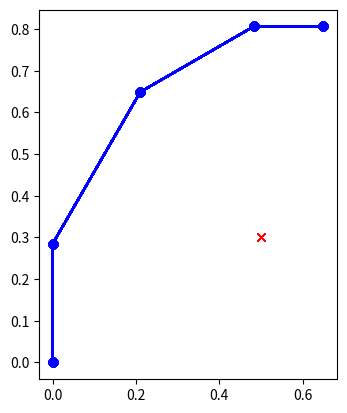

Generate this figure with matplotlib:
"""
ロボットアームを制御するプログラム

初めは実行しても,アームは動かない(描画はされる)

このコードの
'forward_kinematics'と
'to_jonit_velocity'を
編集してアームが動くようにプログラムを書こう
"""


import numpy as np
from copy import deepcopy


class Controller():

    def __init__(self,dt):
        """
        マニピュレータをコントロールするクラス

        :param dt: 微小時間
        """
        self.dt=dt

        #マニピュレータのパラメータ
        self.L0=0.2848
        self.L1=0.4208
        self.L2=0.3143
        self.L3=0.1674

        self.e_prev=np.zeros(2) #D制御のために,前回の誤差を覚えておく

        self.joint_vec={} #描画用のジョイントベクトル

    
    def control(self,theta:np.ndarray,x_target:np.ndarray,kp,kd,is_view=True):
        """
        今の角度と目的の手先位置から,PD制御で必要な角速度を出力する関数

        :param theta: 今の角度
        :param x_target: 目的の手先位置
        :param kp: Pゲイン
        :param kd: Dゲイン
        :return theta_vel: 必要な関節角速度
        """

        x_end=self.forward_kinematics(theta=np.array(theta)) #今の手先位置の計算
        x_vel=self.pd_control(x_target=np.array(x_target),x_end=np.array(x_end),kp=kp,kd=kd) #PD制御で必要な手先の速度を計算
        theta_vel=self.to_joint_velocity(x_vel=np.array(x_vel),theta=np.array(theta)) #ヤコビアンを使って手先の速度を関節角速度に変換

        if is_view: #描画用に関節位置の保存.気にしなくていい
            self._save_joint_for_view(theta=theta)

        return np.array(theta_vel)
    
    
    def forward_kinematics(self,theta:np.ndarray)->np.ndarray:
        """
        今の角度から手先の位置を計算する関数

        :param theta: 今の角度 [θ0,θ1,θ2] (根本の方0,手先の方2)
        :return x_end: 手先の位置 [x,y]
        """

        ##ここに今の関節角から手先の位置'x_end'を求めるプログラムを書く
        ##'x_end'はリストで[手先のx座標,手先のy座標]を返すようにする

        x_end=np.array([0.6,0.6]) #←消してok

        ##

        return x_end

    def pd_control(self,x_target:np.ndarray,x_end:np.ndarray,kp:float,kd:float)->np.ndarray:
        """
        目的の位置と今の位置から必要な手先の速度をPD制御で計算する

        :param x_target: 目的の手先位置 [x,y]
        :param x_end: 今の手先位置 [x,y]
        :param kp: P制御のゲイン
        :param kd: D制御のゲイン
        :return x_vel: 必要な手先の速度 [v_x,v_y]
        """

        ##もう完成してるからいじらなくて大丈夫

        e=x_target-x_end #手先の誤差
        e_vel=(e-self.e_prev)/self.dt #手先誤差の速度
        self.e_prev=deepcopy(e) #手先誤差の記憶

        x_vel=kp*e+kd*e_vel #PD制御

        return x_vel

    def to_joint_velocity(self,x_vel:np.ndarray,theta:np.ndarray)->np.ndarray:
        """
        必要な手先の速度と今の関節角度から, ヤコビアンを用いて, 必要な関節角速度を計算する
        
        :param x_vel: 必要な手先の速度 [v_x,v_y]
        :param theta: 今の関節角度 [θ0,θ1,θ2](根本の方θ0,手先の方θ2)
        :retrun theta_vel: 必要な関節角速度 [v_θ0,v_θ1,v_θ2]
        """

        ##ここに「PD制御で計算した手先のxy速度'x_vel'」と「今の関節角度'theta'」から「関節角速度'theta_vel'」を求めるコードを書く
        ## 'theta_vel'はリストで[根本のジョイント角速度,真ん中のジョイント角速度,手先側のジョイント角速度]を返すようにする
        
        theta_vel=([0,0,0]) #←消してok
        
        ##

        return theta_vel
    

    def _save_joint_for_view(self,theta:np.ndarray):
        """
        描画用に関節角を保存しているだけ
        気にしなくていい
        """

        x_joint0=np.array([0,self.L0]) 
        x_joint1=x_joint0+self.L1*np.array([np.sin(theta[0]),np.cos(theta[0])])
        x_joint2=x_joint1+self.L2*np.array([np.sin(theta[0]+theta[1]),np.cos(theta[0]+theta[1])]) 
        x_end=x_joint2+self.L3*np.array([np.sin(theta[0]+theta[1]+theta[2]),np.cos(theta[0]+theta[1]+theta[2])])

        ##描画用に保存してるだけ
        self.joint_vec["joint0"]=x_joint0
        self.joint_vec["joint1"]=x_joint1
        self.joint_vec["joint2"]=x_joint2
        self.joint_vec["endeffector"]=x_end
        ##



def test():
    """
    上手くコントローラークラスができてるかのテストプログラム
    ここはいじらなくて大丈夫
    """

    ##アニメーション用
    import matplotlib.pyplot as plt
    from matplotlib.animation import ArtistAnimation
    fig=plt.figure()
    ax=fig.add_subplot(1,1,1)
    ax.set_aspect("equal")
    frames=[]
    ##


    theta=np.array([np.pi/6,np.pi/6,np.pi/6]) #初期角度
    x_target=np.array([0.5,0.3]) #ターゲット位置
    dt=0.01 #微小時間

    controller=Controller(dt=dt) #アームのコントローラー

    loop_num=100
    for t in range(loop_num):

        theta_vel=controller.control(theta=theta,x_target=x_target,kp=3,kd=0.1) #必要な角速度の計算
        theta+=np.array(theta_vel)*dt #アームの角度の更新

        ##アニメーションしてるだけ
        joints=np.array(list(controller.joint_vec.values()))
        joint_x,joint_y=joints[:,0],joints[:,1]
        frame_target=ax.plot(x_target[0],x_target[1],"x",color="red")
        joint_x=np.concatenate([[0],joints[:,0].flatten()])
        joint_y=np.concatenate([[0],joints[:,1].flatten()])
        frame=ax.plot(joint_x,joint_y,marker="o",color="blue")
        frames.append(frame+frame_target)
        ##
        
    
    ani=ArtistAnimation(fig=fig,artists=frames,interval=100)
    plt.show()


if __name__=="__main__":
    test()